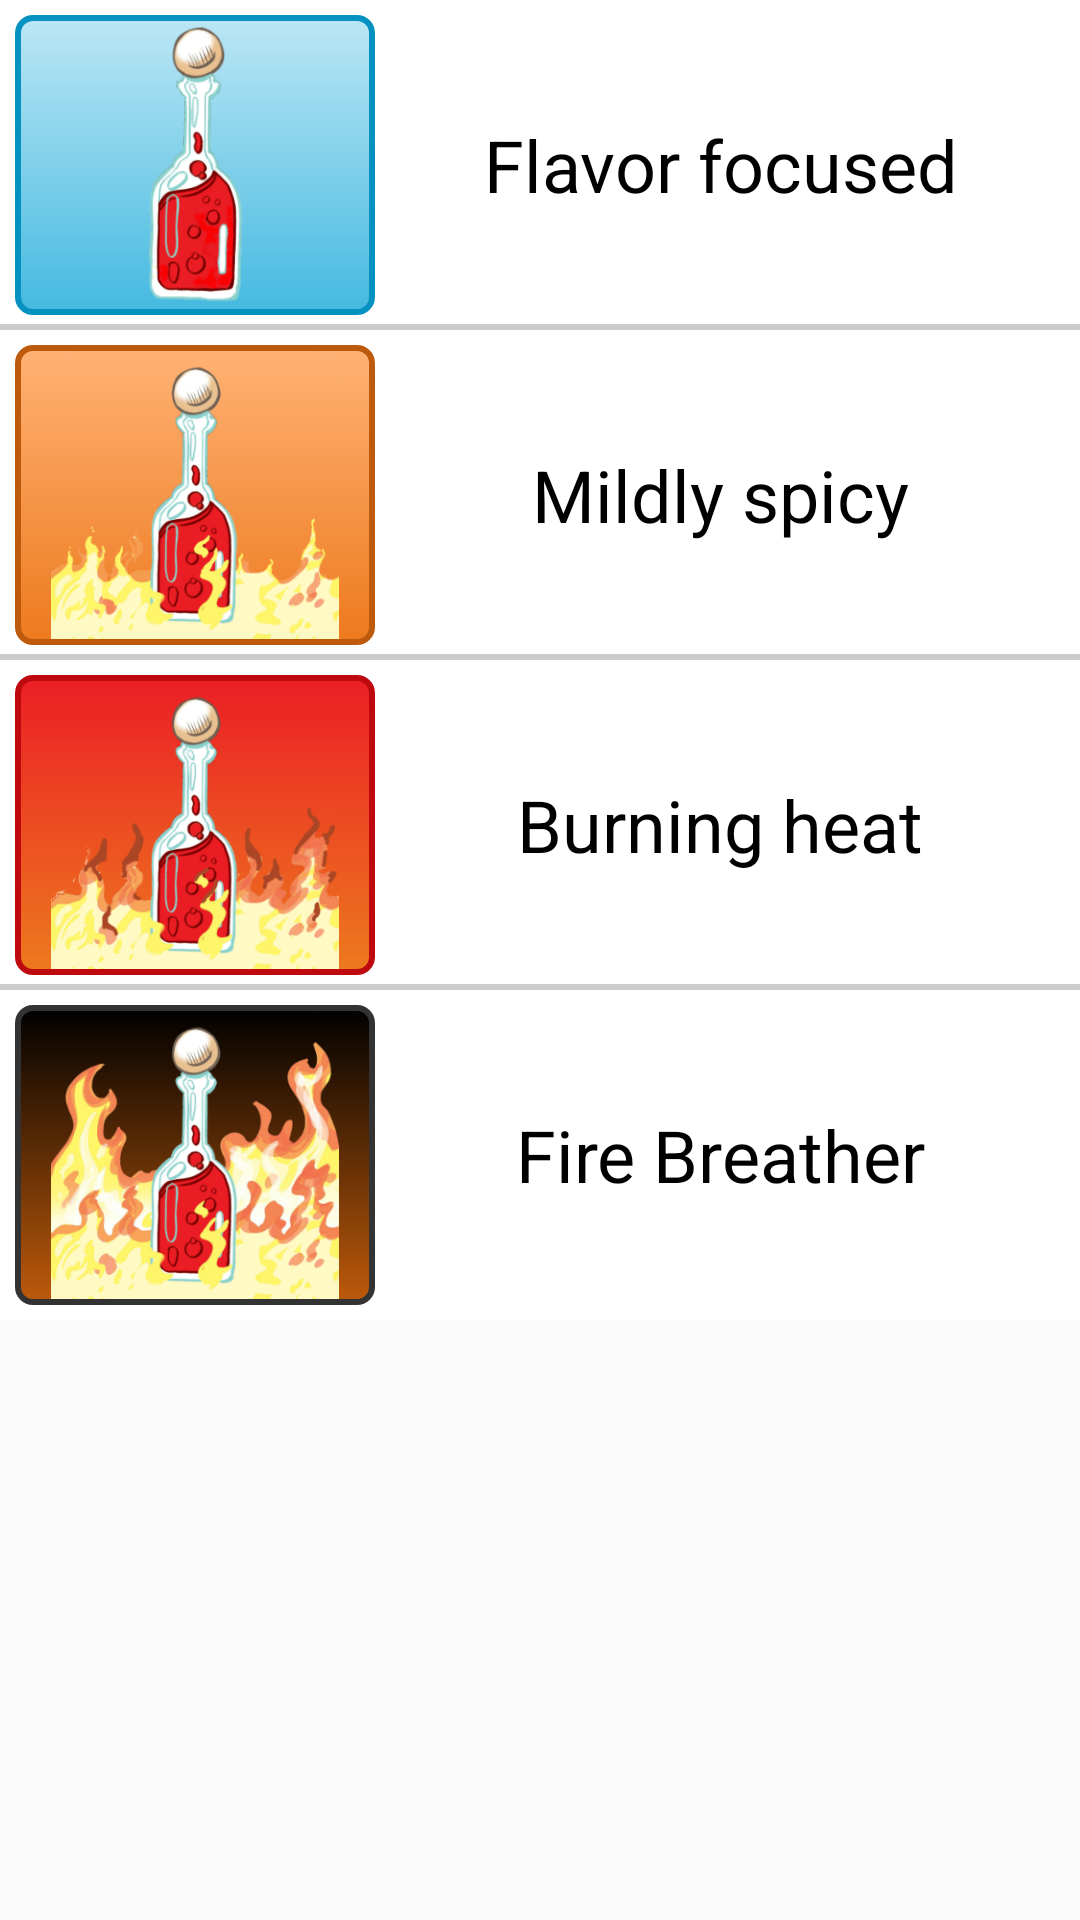

Produce the Android XML layout that renders to this screen, including the resource entries it uses.
<!-- AndroidManifest.xml: application theme AppTheme -->
<!-- res/layout/widget_heat_level.xml -->
<?xml version="1.0" encoding="utf-8"?>
<LinearLayout xmlns:android="http://schemas.android.com/apk/res/android"
    android:id="@+id/widget_heat_level"
    android:layout_width="match_parent"
    android:layout_height="wrap_content"
    android:orientation="vertical">

    <LinearLayout
        android:id="@+id/widget_heat_level_mild"
        android:layout_width="match_parent"
        android:layout_height="wrap_content"
        android:background="@drawable/item_shadow"
        android:clickable="true"
        android:onClick="openDetailRandom"
        android:orientation="horizontal"
        android:padding="5dp">

        <ImageView
            android:layout_width="120dp"
            android:layout_height="100dp"
            android:layout_gravity="bottom"
            android:background="@drawable/button_selector_ltblue"
            android:padding="2dp"
            android:src="@mipmap/hotsauce_clear" />

        <TextView
            style="@style/Headline.TextBlack"
            android:layout_width="match_parent"
            android:layout_height="match_parent"
            android:text="Flavor focused" />

    </LinearLayout>

    <LinearLayout
        android:id="@+id/widget_heat_level_medium"
        android:layout_width="match_parent"
        android:layout_height="wrap_content"
        android:background="@drawable/item_shadow"
        android:clickable="true"
        android:onClick="openDetailRandom"
        android:orientation="horizontal"
        android:padding="5dp">

        <ImageView
            android:layout_width="120dp"
            android:layout_height="100dp"
            android:layout_gravity="bottom"
            android:background="@drawable/button_selector_yellow_orange"
            android:padding="2dp"
            android:src="@mipmap/firesauce_clear_3" />

        <TextView
            style="@style/Headline.TextBlack"
            android:layout_width="match_parent"
            android:layout_height="match_parent"
            android:text="Mildly spicy" />

    </LinearLayout>

    <LinearLayout
        android:id="@+id/widget_heat_level_hot"
        android:layout_width="match_parent"
        android:layout_height="wrap_content"
        android:background="@drawable/item_shadow"
        android:clickable="true"
        android:onClick="openDetailRandom"
        android:orientation="horizontal"
        android:padding="5dp">

        <ImageView
            android:layout_width="120dp"
            android:layout_height="100dp"
            android:layout_gravity="bottom"
            android:background="@drawable/button_selector_red_orange"
            android:padding="2dp"
            android:src="@mipmap/firesauce_clear_2" />

        <TextView
            style="@style/Headline.TextBlack"
            android:layout_width="match_parent"
            android:layout_height="match_parent"
            android:text="Burning heat" />

    </LinearLayout>

    <LinearLayout
        android:id="@+id/widget_heat_level_xxxhot"
        android:layout_width="match_parent"
        android:layout_height="wrap_content"
        android:background="@color/colorWhite"
        android:clickable="true"
        android:onClick="openDetailRandom"
        android:orientation="horizontal"
        android:padding="5dp">

        <ImageView
            android:layout_width="120dp"
            android:layout_height="100dp"
            android:layout_gravity="bottom"
            android:background="@drawable/button_selector_black_brown"
            android:padding="2dp"
            android:src="@mipmap/firesauce_clear_1" />

        <TextView
            style="@style/Headline.TextBlack"
            android:layout_width="match_parent"
            android:layout_height="match_parent"
            android:text="Fire Breather" />
    </LinearLayout>

</LinearLayout>
<!-- resources referenced by this layout -->
<resources>
  <color name="colorWhite">#FFFFFF</color>
  <!-- drawable button_selector_yellow_orange (drawable) -->
  <?xml version="1.0" encoding="utf-8"?>
  <selector xmlns:android="http://schemas.android.com/apk/res/android" >
  <item android:state_pressed="true" >
      <shape android:shape="rectangle"  >
          <corners android:radius="5dp" />
          <stroke android:width="2dip" android:color="@color/colorAccent" />
          <gradient android:angle="-90" android:startColor="@color/colorAccentLighter" android:endColor="@color/colorAccentLight"  />
      </shape>
  </item>
  <item android:state_focused="true">
      <shape android:shape="rectangle"  >
          <corners android:radius="5dp" />
          <stroke android:width="2dip" android:color="@color/colorAccentLight" />
          <solid android:color="@color/colorAccent"/>
      </shape>
  </item>
  <item >
      <shape android:shape="rectangle"  >
          <corners android:radius="5dp" />
          <stroke android:width="2dip" android:color="@color/colorAccentDark" />
          <gradient android:angle="-90" android:startColor="@color/colorAccentLight" android:endColor="@color/colorAccent" />
      </shape>
  </item>
  </selector>
  <!-- drawable item_shadow (drawable) -->
  <?xml version="1.0" encoding="utf-8"?>
  <layer-list xmlns:android="http://schemas.android.com/apk/res/android">
      <item >
          <shape
              android:shape="rectangle">
              <solid android:color="@color/colorGreyMedLight" />
          </shape>
      </item>
      <item android:bottom="2dp">
          <shape
              android:shape="rectangle">
              <solid android:color="@color/colorWhite"/>
          </shape>
      </item>
  </layer-list>
  <style name="Headline.TextBlack" parent="Headline">
          <item name="android:textColor">@color/colorBlack</item>
      </style>
  <style name="AppTheme" parent="Theme.AppCompat.Light.DarkActionBar">
          <item name="colorPrimary">@color/colorPrimary</item>
          <item name="colorPrimaryDark">@color/colorPrimaryDark</item>
          <item name="colorAccent">@color/colorAccent</item>
          
          
          
          
          <item name="android:itemTextAppearance">@style/MenuTextColor</item>
      </style>
  <color name="colorGrey">#777777</color>
  <color name="colorGreyDark">#333333</color>
  <color name="colorAccent">#ED7A1E</color>
  <color name="colorAccentDark">#BE5A0B</color>
  <color name="colorBlack">#000000</color>
  <color name="colorAccentBlue">#44B9E0</color>
  <color name="colorAccentBlueLighter">#ccf7ff</color>
  <color name="colorAccentBlueLight">#bce7f5</color>
  <color name="colorAccentBlueDark">#0692C0</color>
  <color name="colorPrimary">#eb1e25</color>
  <color name="colorPrimaryLight">#F74B4F</color>
  <color name="colorAccentLight">#FFB275</color>
  <color name="colorPrimaryDark">#BE0A0F</color>
  <color name="colorAccentLighter">#FFd295</color>
  <color name="colorGreyMedLight">#CCCCCC</color>
  <style name="Headline" parent="Base.TextAppearance.AppCompat.Headline">
          <item name="android:gravity">center</item>
          <item name="android:padding">7dp</item>
      </style>
  <style name="MenuTextColor" parent="@android:style/TextAppearance.Holo.Widget.ActionBar.Title">
          <item name="android:textColor">@color/colorBlack</item>
      </style>
</resources>
